Run: headless pygame with SDL's dummy video driver; simulated clock (each Clock.tick advances the game by its frame time, no real sleeping); random seed 0; keys injected as events and as key.get_pressed() state; mouse plan: one left click at the window centre at the start of phase 2, then a move to the lower-right quarter at the start of phase 3.
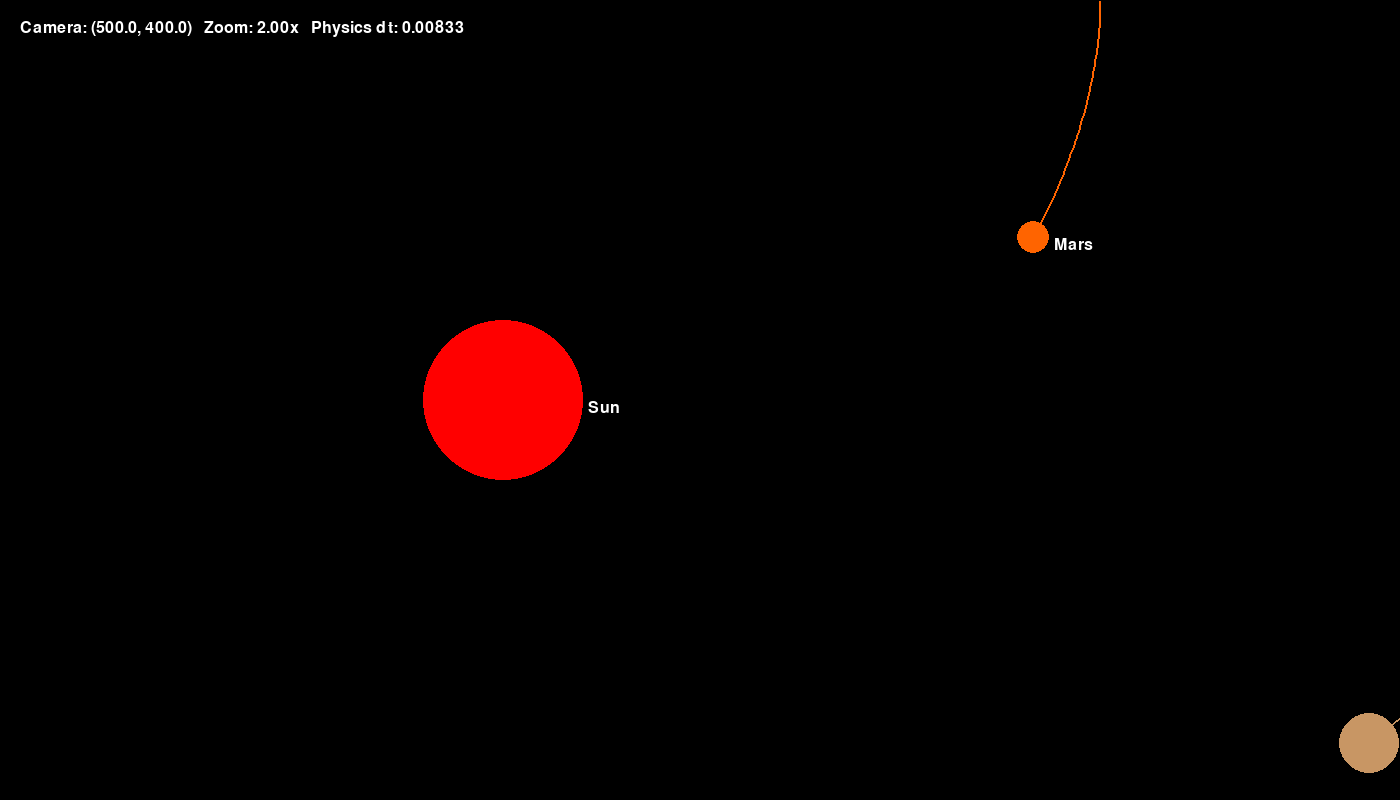
Frame 1 of 4 · flips 1–60 · no input
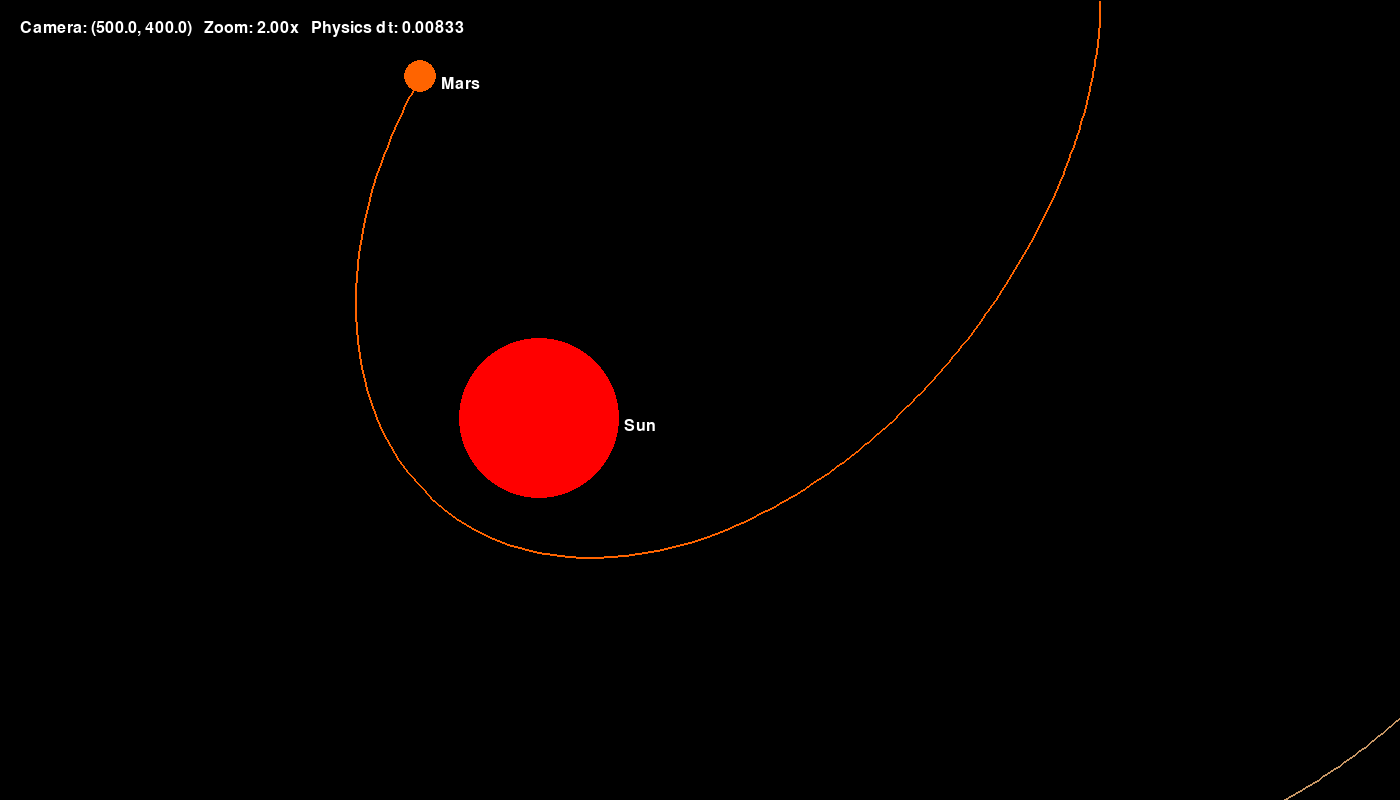
Frame 2 of 4 · flips 61–180 · clicked the window centre · tapped SPACE, RETURN · held RIGHT (→), D
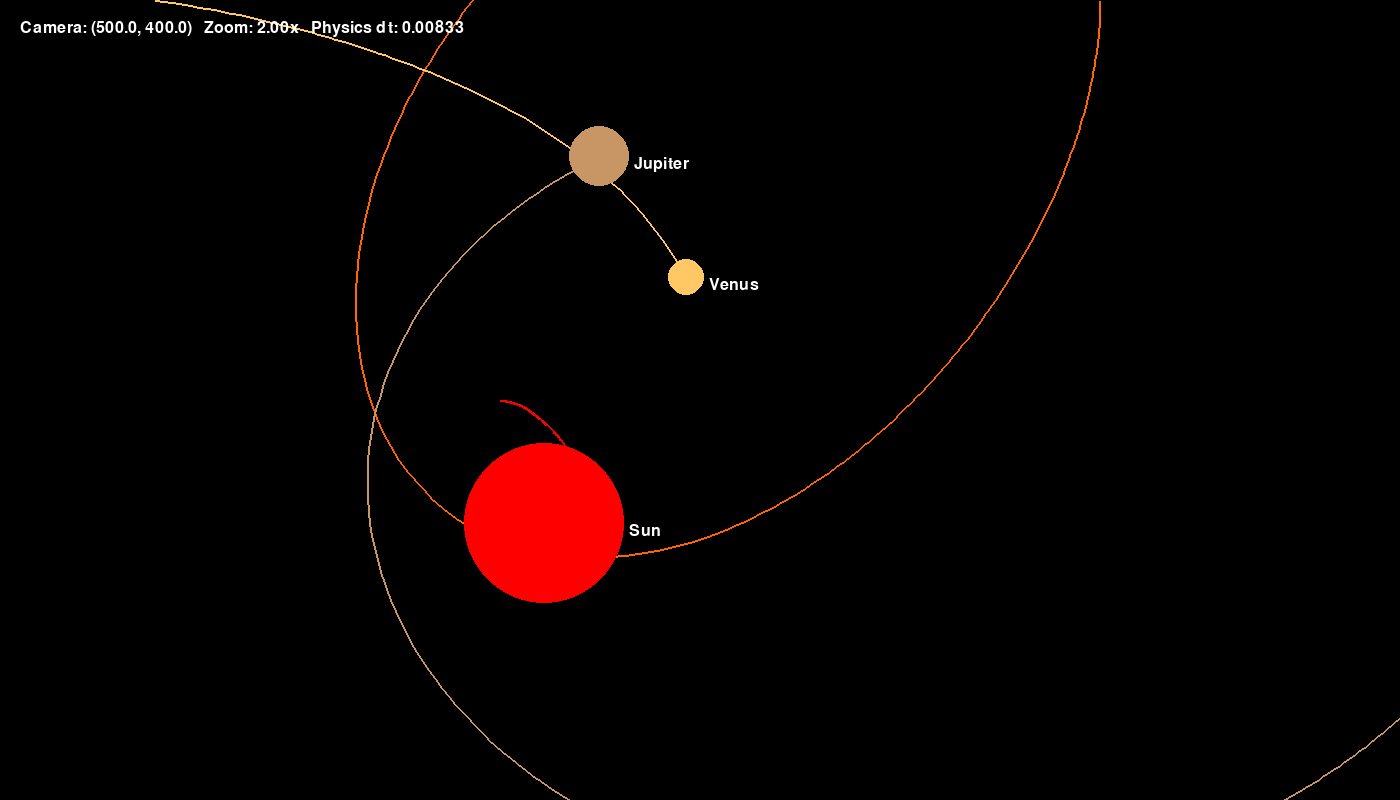
Frame 3 of 4 · flips 181–300 · moved the mouse to the lower-right quarter · held DOWN (↓), S
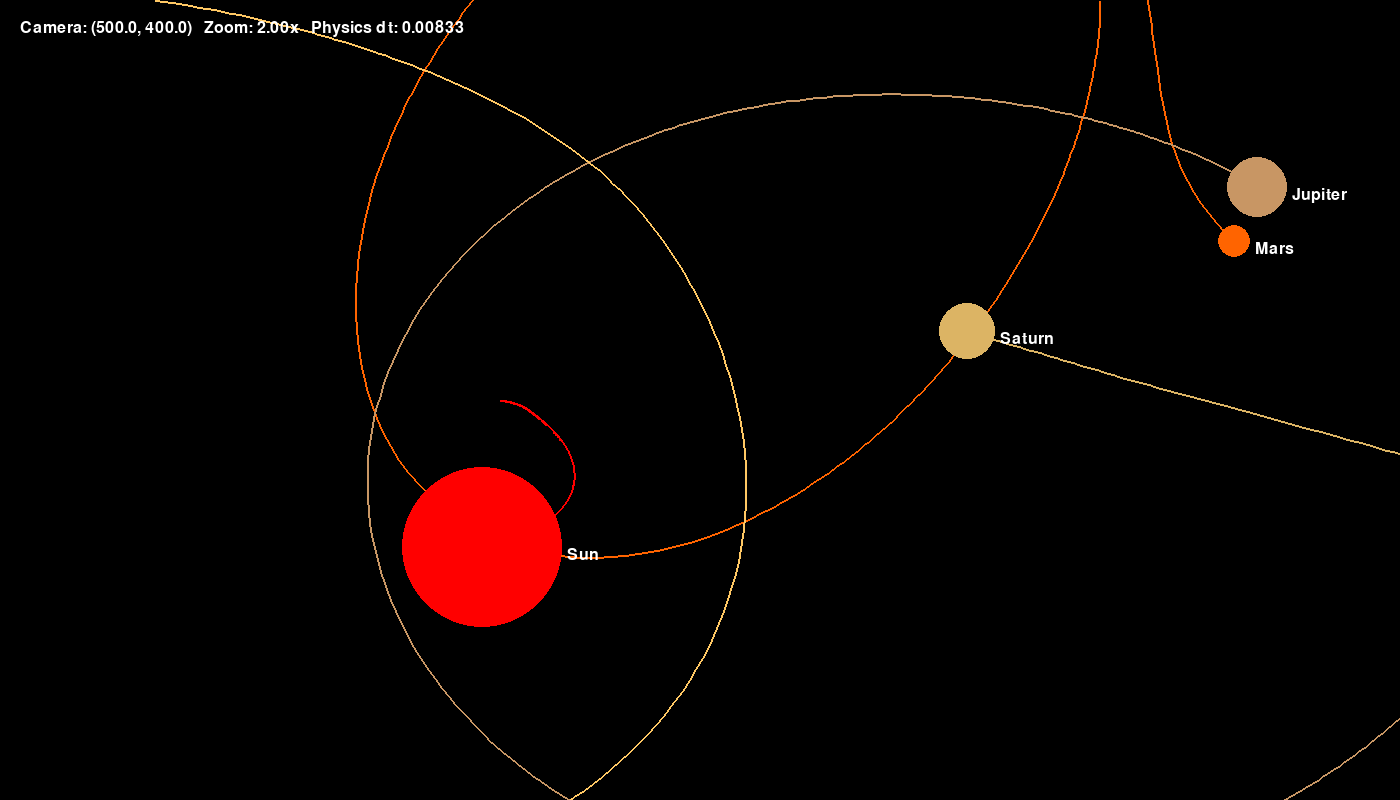
Frame 4 of 4 · flips 301–420 · held LEFT (←), A, UP (↑), W

The pygame program that drew these frames:

import math
import pygame

WIDTH = 1400
HEIGHT = 800
FPS = 60

# ============================================================
# SIMULATION SETTINGS
# ============================================================

G = 100000

PHYSICS_DT = 1 / 120
SIMULATION_SPEED = 1.0

# Limit stored trajectory points to prevent unlimited memory growth.
MAX_TRAIL_POINTS = 3000


# ============================================================
# PLANET CLASS
# ============================================================

class Planet:
    def __init__(self, name, mass, x, y, vx, vy, radius, color):
        self.name = name
        self.mass = mass

        # World position
        self.x = float(x)
        self.y = float(y)

        # Velocity
        self.Vx = float(vx)
        self.Vy = float(vy)

        self.radius = radius
        self.color = color

    def draw(self, surface, camera, font):
        screen_x, screen_y = camera.world_to_screen(self.x, self.y)
        screen_radius = max(2, int(self.radius * camera.zoom))

        pygame.draw.circle(
            surface,
            self.color,
            (int(screen_x), int(screen_y)),
            screen_radius
        )

        label = font.render(self.name, True, (255, 255, 255))
        surface.blit(
            label,
            (int(screen_x + screen_radius + 5), int(screen_y))
        )


# ============================================================
# CAMERA CLASS
# ============================================================

class Camera:
    def __init__(self):
        self.x = 500.0
        self.y = 400.0
        self.zoom = 2.0

        self.dragging = False
        self.last_mouse_pos = (0, 0)

    def world_to_screen(self, x, y):
        screen_x = (x - self.x) * self.zoom + WIDTH / 2
        screen_y = (y - self.y) * self.zoom + HEIGHT / 2
        return screen_x, screen_y

    def handle_event(self, event):
        if event.type == pygame.MOUSEBUTTONDOWN:
            if event.button == 2:
                self.dragging = True
                self.last_mouse_pos = event.pos

        elif event.type == pygame.MOUSEBUTTONUP:
            if event.button == 2:
                self.dragging = False

        elif event.type == pygame.MOUSEMOTION:
            if self.dragging:
                mouse_x, mouse_y = event.pos
                dx = mouse_x - self.last_mouse_pos[0]
                dy = mouse_y - self.last_mouse_pos[1]

                self.x -= dx / self.zoom
                self.y -= dy / self.zoom

                self.last_mouse_pos = event.pos

        elif event.type == pygame.MOUSEWHEEL:
            if event.y > 0:
                self.zoom *= 1.1
            elif event.y < 0:
                self.zoom /= 1.1

            self.zoom = max(0.1, min(self.zoom, 5.0))


# ============================================================
# N-BODY GRAVITATIONAL ACCELERATION
# ============================================================

def calculate_accelerations(states, planets):
    """
    Calculate the acceleration of every body due to every other body.

    states[i] = (x, y, vx, vy)
    Planet masses are read from the corresponding Planet objects.
    """

    accelerations = []

    for i, planet in enumerate(planets):
        x, y, _, _ = states[i]

        ax = 0.0
        ay = 0.0

        for j, other in enumerate(planets):
            if i == j:
                continue

            other_x, other_y, _, _ = states[j]

            dx = other_x - x
            dy = other_y - y

            r_squared = dx * dx + dy * dy

            # Avoid division by zero if two bodies occupy
            # exactly the same position.
            if r_squared == 0:
                continue

            r = math.sqrt(r_squared)

            # G * m / r^3, multiplied by the displacement vector.
            factor = G * other.mass / (r_squared * r)

            ax += factor * dx
            ay += factor * dy

        accelerations.append((ax, ay))

    return accelerations


# ============================================================
# RK4 DERIVATIVES AND STATE OPERATIONS
# ============================================================

def derivatives(states, planets):
    accelerations = calculate_accelerations(states, planets)
    result = []

    for i, state in enumerate(states):
        x, y, vx, vy = state
        ax, ay = accelerations[i]

        # d(position)/dt = velocity
        # d(velocity)/dt = acceleration
        result.append((vx, vy, ax, ay))

    return result


def add_scaled_states(states, derivative_values, scale):
    result = []

    for state, derivative in zip(states, derivative_values):
        result.append(tuple(
            value + scale * change
            for value, change in zip(state, derivative)
        ))

    return result


def rk4_step(planets, dt):
    """Advance the complete coupled N-body system by one RK4 step."""

    states = [
        (planet.x, planet.y, planet.Vx, planet.Vy)
        for planet in planets
    ]

    # Stage 1
    k1 = derivatives(states, planets)

    # Stage 2
    states_2 = add_scaled_states(states, k1, dt / 2)
    k2 = derivatives(states_2, planets)

    # Stage 3
    states_3 = add_scaled_states(states, k2, dt / 2)
    k3 = derivatives(states_3, planets)

    # Stage 4
    states_4 = add_scaled_states(states, k3, dt)
    k4 = derivatives(states_4, planets)

    # Combine the four stages and update all bodies.
    for i, planet in enumerate(planets):
        x, y, vx, vy = states[i]

        dx1, dy1, dvx1, dvy1 = k1[i]
        dx2, dy2, dvx2, dvy2 = k2[i]
        dx3, dy3, dvx3, dvy3 = k3[i]
        dx4, dy4, dvx4, dvy4 = k4[i]

        planet.x = x + (dt / 6) * (
            dx1 + 2 * dx2 + 2 * dx3 + dx4
        )

        planet.y = y + (dt / 6) * (
            dy1 + 2 * dy2 + 2 * dy3 + dy4
        )

        planet.Vx = vx + (dt / 6) * (
            dvx1 + 2 * dvx2 + 2 * dvx3 + dvx4
        )

        planet.Vy = vy + (dt / 6) * (
            dvy1 + 2 * dvy2 + 2 * dvy3 + dvy4
        )


def main():
    pygame.init()
    win = pygame.display.set_mode((WIDTH, HEIGHT))
    pygame.display.set_caption("N-Body Gravitational Simulator")

    font = pygame.font.SysFont(None, 24)
    clock = pygame.time.Clock()

    # Initial conditions
    planets = [
        Planet("Sun", 100, 400, 400, 0, 0, 40, (255, 0, 0)),
        Planet("Earth", 1, 50, 50, -110, 110, 10, (0, 0, 255)),
        Planet("Mars", 0.5, 700, 200, 0, 100, 8, (255, 100, 0)),
        Planet("Jupiter", 10, 900, 500, -50, 80, 15, (200, 150, 100)),
        Planet("Venus", 0.8, -300, 300, 80, -50, 9, (255, 200, 100)),
        Planet("Saturn", 5, 1500, 700, -70, -40, 14, (220, 180, 100)),
    ]

    trajectories = {planet.name: [] for planet in planets}
    camera = Camera()
    accumulator = 0.0
    run = True

    try:
        while run:
            frame_time = min(clock.tick(FPS) / 1000.0, 0.05)
            accumulator += frame_time * SIMULATION_SPEED

            for event in pygame.event.get():
                if event.type == pygame.QUIT:
                    run = False

                camera.handle_event(event)

            while accumulator >= PHYSICS_DT:
                rk4_step(planets, PHYSICS_DT)
                accumulator -= PHYSICS_DT

            for planet in planets:
                trail = trajectories[planet.name]
                trail.append((planet.x, planet.y))

                if len(trail) > MAX_TRAIL_POINTS:
                    del trail[0]

            win.fill((0, 0, 0))

            for planet in planets:
                trajectory = trajectories[planet.name]

                if len(trajectory) > 1:
                    screen_trajectory = [
                        tuple(map(int, camera.world_to_screen(x, y)))
                        for x, y in trajectory
                    ]

                    pygame.draw.lines(
                        win,
                        planet.color,
                        False,
                        screen_trajectory,
                        2
                    )

            for planet in planets:
                planet.draw(win, camera, font)

            info_text = font.render(
                f"Camera: ({camera.x:.1f}, {camera.y:.1f})   "
                f"Zoom: {camera.zoom:.2f}x   "
                f"Physics dt: {PHYSICS_DT:.5f}",
                True,
                (255, 255, 255)
            )

            win.blit(info_text, (20, 20))
            pygame.display.flip()
    finally:
        pygame.quit()


if __name__ == "__main__":
    main()
